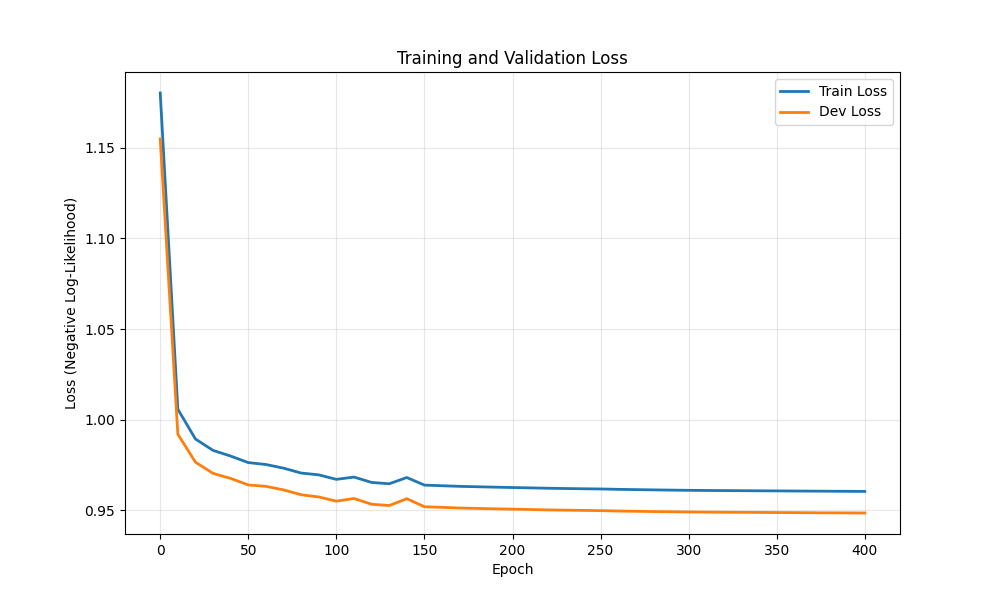

Source data for this figure (header and first rows):
epoch, train_loss, dev_loss
0, 1.18, 1.155
10, 1.006, 0.992
20, 0.9894, 0.9766
30, 0.9831, 0.9704
40, 0.9799, 0.9676
50, 0.9763, 0.964
60, 0.9753, 0.9633
70, 0.9733, 0.9613
80, 0.9706, 0.9586
90, 0.9696, 0.9574
100, 0.9671, 0.9551
110, 0.9684, 0.9565
120, 0.9654, 0.9534
130, 0.9647, 0.9527
140, 0.9681, 0.9564
150, 0.9639, 0.952
160, 0.9636, 0.9517
170, 0.9632, 0.9513
180, 0.963, 0.9511
190, 0.9628, 0.9509
200, 0.9626, 0.9507
210, 0.9624, 0.9505
220, 0.9622, 0.9503
230, 0.962, 0.9501
240, 0.9619, 0.95
250, 0.9618, 0.9498
260, 0.9616, 0.9496
270, 0.9614, 0.9495
280, 0.9613, 0.9493
290, 0.9612, 0.9492
300, 0.961, 0.9491
310, 0.961, 0.949
320, 0.9609, 0.949
330, 0.9608, 0.9489
340, 0.9608, 0.9489
350, 0.9607, 0.9488
360, 0.9607, 0.9487
370, 0.9606, 0.9487
380, 0.9606, 0.9486
390, 0.9605, 0.9486
400, 0.9604, 0.9485
